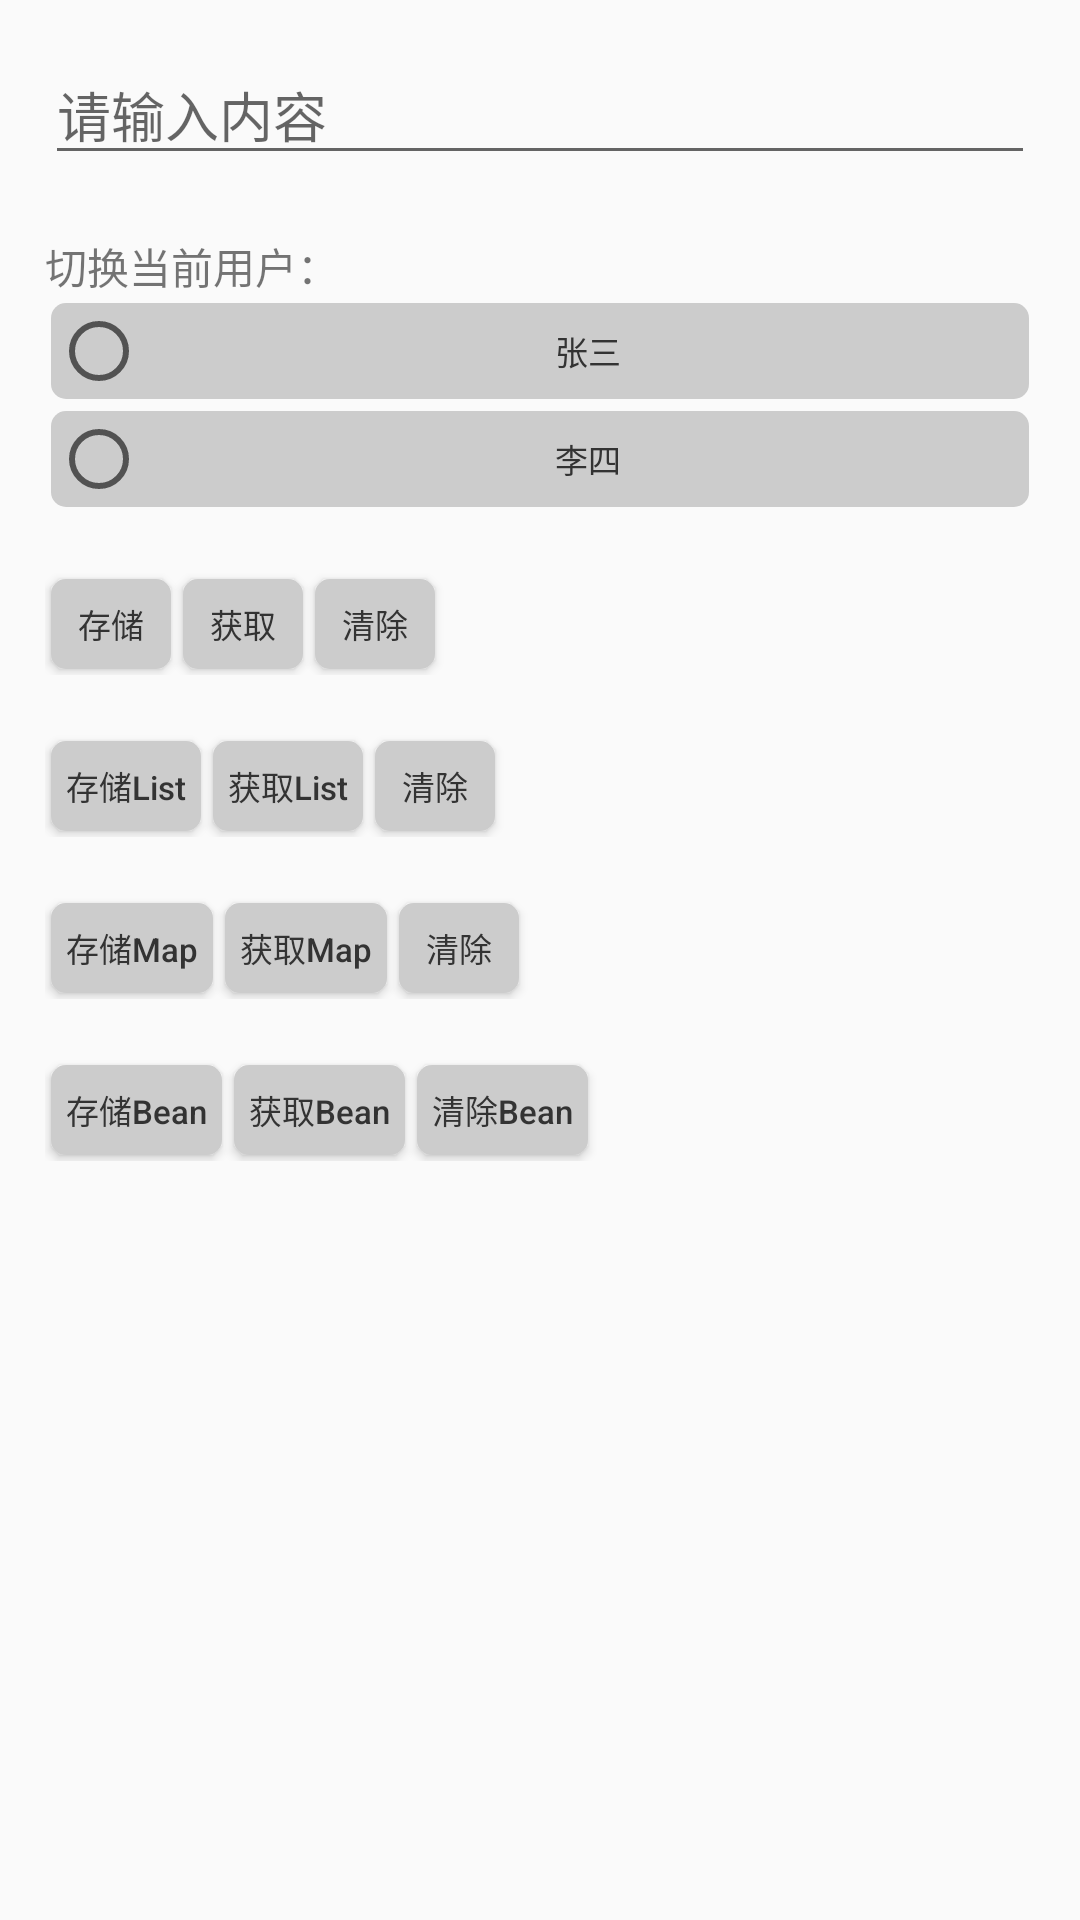

Android layout source for this screen:
<!-- AndroidManifest.xml: application theme AppTheme -->
<!-- res/layout/activity_mmkv_utils.xml -->
<?xml version="1.0" encoding="utf-8"?>
<LinearLayout xmlns:android="http://schemas.android.com/apk/res/android"
    xmlns:tools="http://schemas.android.com/tools"
    android:layout_width="match_parent"
    android:layout_height="match_parent"
    android:orientation="vertical"
    android:padding="15dp"
    tools:context="com.wuguangxin.utilsdemo.ui.MainActivity"
    tools:ignore="HardcodedText">

    <EditText
        android:id="@+id/edit_text"
        android:layout_width="match_parent"
        android:layout_height="wrap_content"
        android:hint="请输入内容" />

    <RadioGroup
        android:id="@+id/user_radio_group"
        android:layout_width="match_parent"
        android:layout_height="wrap_content"
        android:layout_marginTop="20dp"
        android:orientation="vertical">

        <TextView
            android:layout_width="wrap_content"
            android:layout_height="wrap_content"
            android:text="切换当前用户：" />

        <RadioButton
            android:id="@+id/user_1"
            style="@style/Button"
            android:layout_width="match_parent"
            android:text="张三" />

        <RadioButton
            android:id="@+id/user_2"
            style="@style/Button"
            android:layout_width="match_parent"
            android:text="李四" />
    </RadioGroup>

    <LinearLayout
        android:layout_width="match_parent"
        android:layout_height="wrap_content"
        android:layout_marginTop="20dp"
        android:orientation="horizontal">

        <Button
            android:id="@+id/put"
            style="@style/Button"
            android:text="存储" />

        <Button
            android:id="@+id/get"
            style="@style/Button"
            android:text="获取" />

        <Button
            android:id="@+id/del"
            style="@style/Button"
            android:text="清除" />
    </LinearLayout>

    <LinearLayout
        android:layout_width="match_parent"
        android:layout_height="wrap_content"
        android:layout_marginTop="20dp"
        android:orientation="horizontal">

        <Button
            android:id="@+id/put_list"
            style="@style/Button"
            android:text="存储List" />

        <Button
            android:id="@+id/get_list"
            style="@style/Button"
            android:text="获取List" />

        <Button
            android:id="@+id/del_list"
            style="@style/Button"
            android:text="清除" />
    </LinearLayout>

    <LinearLayout
        android:layout_width="match_parent"
        android:layout_height="wrap_content"
        android:layout_marginTop="20dp"
        android:orientation="horizontal">

        <Button
            android:id="@+id/put_map"
            style="@style/Button"
            android:text="存储Map" />

        <Button
            android:id="@+id/get_map"
            style="@style/Button"
            android:text="获取Map" />

        <Button
            android:id="@+id/del_map"
            style="@style/Button"
            android:text="清除" />
    </LinearLayout>

    <LinearLayout
        android:layout_width="match_parent"
        android:layout_height="wrap_content"
        android:layout_marginTop="20dp"
        android:orientation="horizontal">

        <Button
            android:id="@+id/put_bean"
            style="@style/Button"
            android:text="存储Bean" />

        <Button
            android:id="@+id/get_bean"
            style="@style/Button"
            android:text="获取Bean" />

        <Button
            android:id="@+id/del_bean"
            style="@style/Button"
            android:text="清除Bean" />
    </LinearLayout>


</LinearLayout>
<!-- resources referenced by this layout -->
<resources>
  <style name="Button" parent="BaseView">
          <item name="android:background">@drawable/public_button</item>
      </style>
  <style name="AppTheme" parent="Theme.AppCompat.Light.DarkActionBar">
          
          <item name="colorPrimary">@color/colorPrimary</item>
          <item name="colorPrimaryDark">@color/colorPrimaryDark</item>
          <item name="colorAccent">@color/colorAccent</item>
      </style>
  <style name="BaseView">
          <item name="android:layout_width">wrap_content</item>
          <item name="android:layout_height">wrap_content</item>
          <item name="android:minWidth">40dp</item>
          <item name="android:minHeight">30dp</item>
          <item name="android:layout_margin">2dp</item>
          <item name="android:paddingLeft">5dp</item>
          <item name="android:paddingRight">5dp</item>
          <item name="android:gravity">center</item>
          <item name="android:textAllCaps">false</item>
          <item name="android:textSize">11sp</item>
          <item name="android:textColor">@color/public_button_text_color</item>
      </style>
  <!-- drawable public_button (drawable) -->
  <?xml version="1.0" encoding="utf-8"?>
  <selector xmlns:android="http://schemas.android.com/apk/res/android">
  
      <item android:drawable="@drawable/public_button_pressed" android:state_pressed="true"/>
      <item android:drawable="@drawable/public_button_pressed" android:state_checked="true"/>
      <item android:drawable="@drawable/public_button_pressed" android:state_selected="true"/>
      <item android:drawable="@drawable/public_button_pressed" android:state_enabled="false"/>
      <item android:drawable="@drawable/public_button_normal"/>
  
  </selector>
  <!-- drawable public_button_pressed (drawable) -->
  <?xml version="1.0" encoding="utf-8"?>
  <shape xmlns:android="http://schemas.android.com/apk/res/android">
      <solid android:color="#ddd" />
      <corners android:radius="5dp" />
  </shape>
  <!-- drawable public_button_normal (drawable) -->
  <?xml version="1.0" encoding="utf-8"?>
  <shape xmlns:android="http://schemas.android.com/apk/res/android">
      <solid android:color="#ccc" />
      <corners android:radius="5dp" />
  </shape>
  <!-- not gathered from this repository: default colours our renderer supplied (Android Studio template values) -->
  <color name="colorPrimary">#FF6200EE</color>
  <color name="colorPrimaryDark">#FF3700B3</color>
  <color name="colorAccent">#FF03DAC5</color>
</resources>
